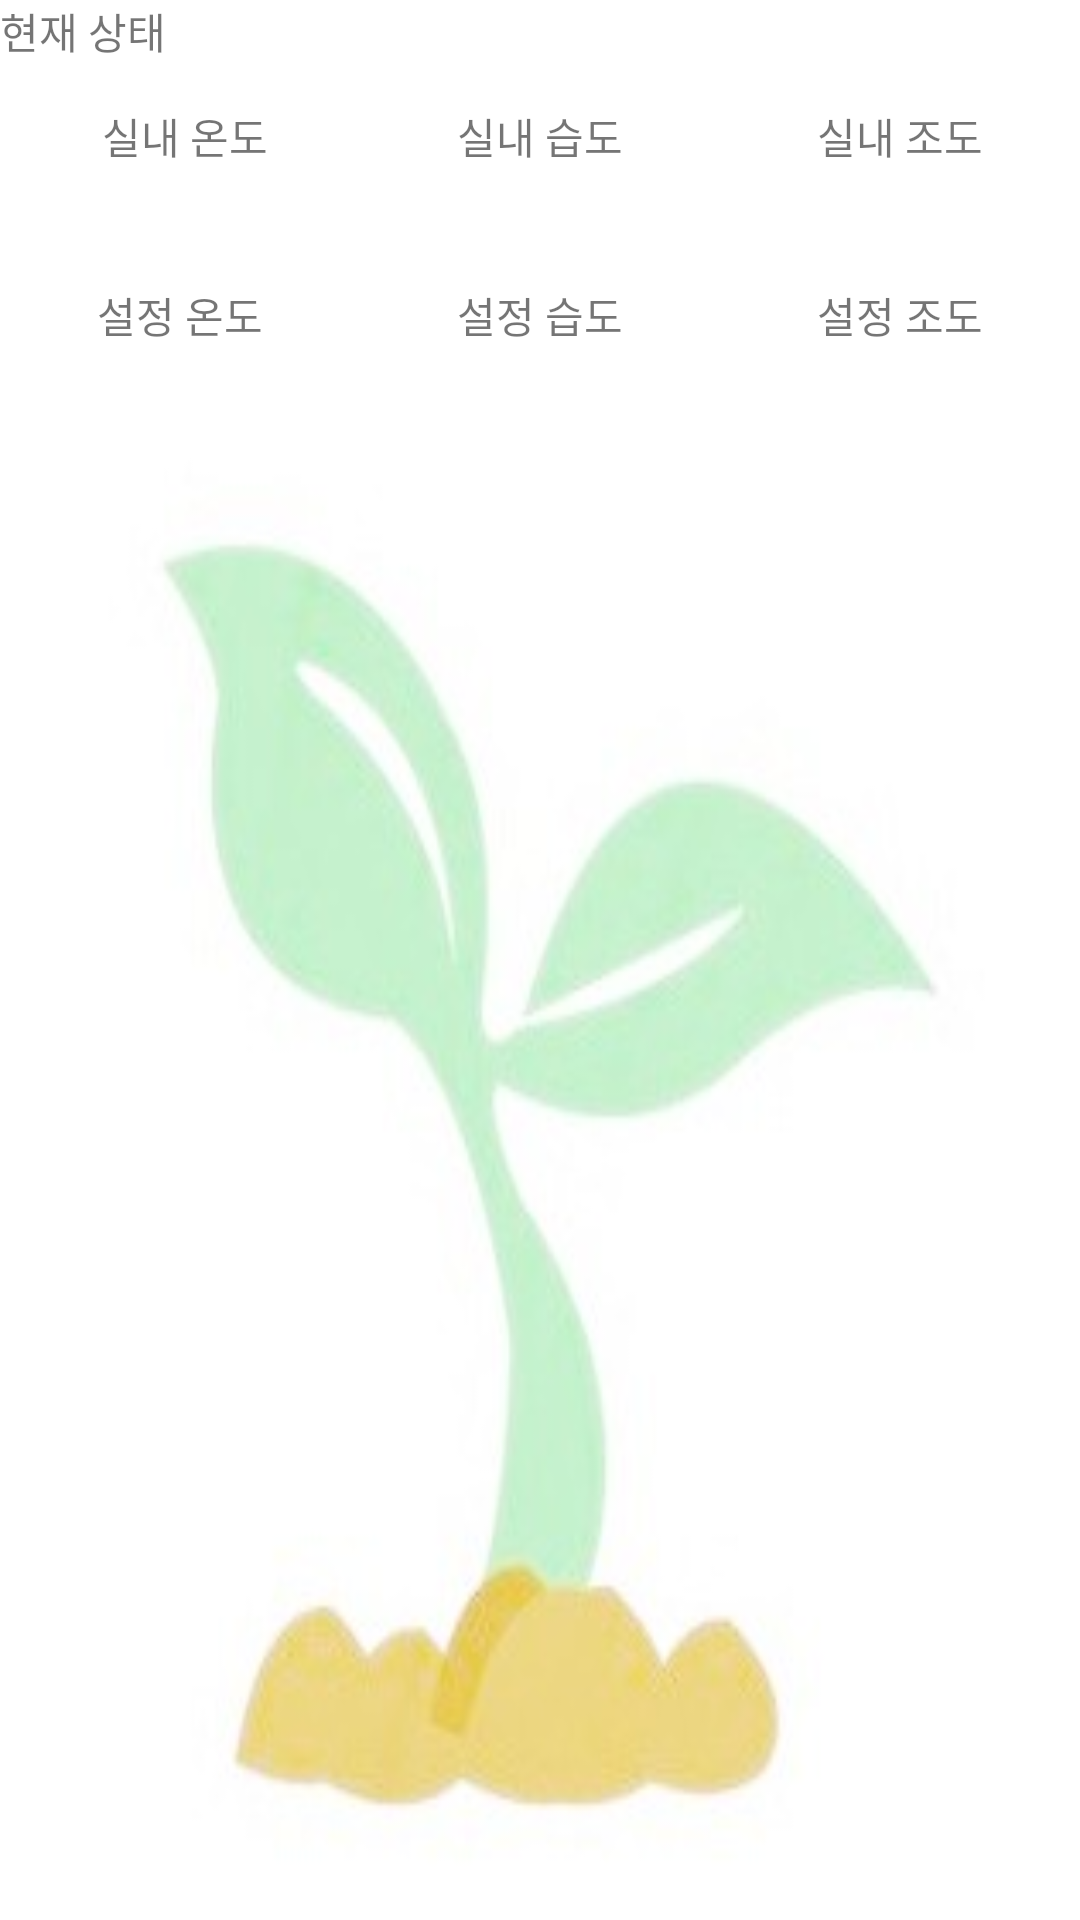

The Android layout XML behind this screen, and the referenced resources:
<!-- AndroidManifest.xml: application theme Theme.MyApplication -->
<!-- res/layout/state_main.xml -->
<RelativeLayout xmlns:android="http://schemas.android.com/apk/res/android"
    xmlns:app="http://schemas.android.com/apk/res-auto"
    xmlns:tools="http://schemas.android.com/tools"
    android:layout_width="match_parent"
    android:layout_height="match_parent"
    android:gravity="center"
    android:background="@drawable/main_image3"
    android:orientation="vertical"
    tools:context=".StateActivity">


    <LinearLayout
        android:layout_width="match_parent"
        android:layout_height="731dp"
        android:orientation="vertical">

        <TextView
            android:id="@+id/textView4"
            android:layout_width="match_parent"
            android:layout_height="35dp"
            android:text="현재 상태" />

        <LinearLayout
            android:layout_width="match_parent"
            android:layout_height="236dp"
            android:layout_weight="1"
            android:orientation="vertical">

            <LinearLayout
                android:id="@+id/nowState"
                android:layout_width="match_parent"
                android:layout_height="wrap_content"
                android:orientation="horizontal"
                android:paddingBottom="20dp">

                <LinearLayout
                    android:id="@+id/nowTempLayout"
                    android:layout_width="match_parent"
                    android:layout_height="match_parent"
                    android:layout_weight="1"
                    android:orientation="vertical"
                    android:textAlignment="center">

                    <TextView
                        android:id="@+id/nowTemp"
                        android:layout_width="match_parent"
                        android:layout_height="wrap_content"
                        android:layout_weight="1"
                        android:text=" 실내 온도"
                        android:textAlignment="center" />

                    <TextView
                        android:id="@+id/nowTemp_value"
                        android:layout_width="match_parent"
                        android:layout_height="wrap_content"
                        android:layout_weight="1"
                        android:textAlignment="center" />
                </LinearLayout>

                <LinearLayout
                    android:id="@+id/nowMoistureLayout"
                    android:layout_width="match_parent"
                    android:layout_height="match_parent"
                    android:layout_weight="1"
                    android:orientation="vertical">

                    <TextView
                        android:id="@+id/nowMoisture"
                        android:layout_width="match_parent"
                        android:layout_height="wrap_content"
                        android:layout_weight="1"
                        android:text="실내 습도"
                        android:textAlignment="center" />

                    <TextView
                        android:id="@+id/nowMoisture_value"
                        android:layout_width="match_parent"
                        android:layout_height="wrap_content"
                        android:layout_weight="1"
                        android:textAlignment="center" />
                </LinearLayout>

                <LinearLayout
                    android:id="@+id/nowLuxLayout"
                    android:layout_width="match_parent"
                    android:layout_height="match_parent"
                    android:layout_weight="1"
                    android:orientation="vertical">

                    <TextView
                        android:id="@+id/nowLux"
                        android:layout_width="match_parent"
                        android:layout_height="wrap_content"
                        android:layout_weight="1"
                        android:text="실내 조도"
                        android:textAlignment="center" />

                    <TextView
                        android:id="@+id/nowLux_value"
                        android:layout_width="match_parent"
                        android:layout_height="wrap_content"
                        android:layout_weight="1"
                        android:textAlignment="center" />
                </LinearLayout>

            </LinearLayout>

            <LinearLayout
                android:id="@+id/setState"
                android:layout_width="match_parent"
                android:layout_height="wrap_content"
                android:orientation="vertical">

                <LinearLayout
                    android:id="@+id/setLayout"
                    android:layout_width="match_parent"
                    android:layout_height="wrap_content"
                    android:layout_weight="1"
                    android:orientation="horizontal">

                    <LinearLayout
                        android:id="@+id/setTempLayout"
                        android:layout_width="match_parent"
                        android:layout_height="match_parent"
                        android:layout_weight="1"
                        android:orientation="vertical">

                        <TextView
                            android:id="@+id/setTemp"
                            android:layout_width="match_parent"
                            android:layout_height="31dp"
                            android:layout_weight="1"
                            android:text="설정 온도"
                            android:textAlignment="center" />

                        <TextView
                            android:id="@+id/setTemp_value"
                            android:layout_width="match_parent"
                            android:layout_height="wrap_content"
                            android:layout_weight="1"
                            android:textAlignment="center" />
                    </LinearLayout>

                    <LinearLayout
                        android:id="@+id/setMoistureLayout"
                        android:layout_width="match_parent"
                        android:layout_height="match_parent"
                        android:layout_weight="1"
                        android:orientation="vertical">

                        <TextView
                            android:id="@+id/setMoisture"
                            android:layout_width="match_parent"
                            android:layout_height="33dp"
                            android:layout_weight="1"
                            android:text="설정 습도"
                            android:textAlignment="center" />

                        <TextView
                            android:id="@+id/setMoisture_value"
                            android:layout_width="match_parent"
                            android:layout_height="wrap_content"
                            android:layout_weight="1"
                            android:textAlignment="center" />
                    </LinearLayout>

                    <LinearLayout
                        android:id="@+id/setLuxLayout"
                        android:layout_width="match_parent"
                        android:layout_height="match_parent"
                        android:layout_weight="1"
                        android:orientation="vertical">

                        <TextView
                            android:id="@+id/setLux"
                            android:layout_width="match_parent"
                            android:layout_height="31dp"
                            android:layout_weight="1"
                            android:text="설정 조도"
                            android:textAlignment="center" />

                        <TextView
                            android:id="@+id/setLux_value"
                            android:layout_width="match_parent"
                            android:layout_height="wrap_content"
                            android:layout_weight="1"
                            android:textAlignment="center" />
                    </LinearLayout>

                </LinearLayout>

            </LinearLayout>

            <com.google.android.material.tabs.TabLayout
                android:id="@+id/tab"
                android:layout_width="match_parent"
                android:layout_height="86dp"

                app:tabIndicatorColor="@android:color/black"
                app:tabSelectedTextColor="@color/cardview_dark_background" />

            <androidx.viewpager.widget.ViewPager
                android:id="@+id/viewpager"
                android:layout_width="match_parent"
                android:layout_height="match_parent" />
        </LinearLayout>

    </LinearLayout>

</RelativeLayout>
<!-- resources referenced by this layout -->
<resources>
  <!-- drawable main_image3: jpg bitmap (drawable, 7152 bytes) -->
  <style name="Theme.MyApplication" parent="Theme.AppCompat.Light">
          
          <item name="colorPrimary">@color/purple_500</item>
          <item name="colorPrimaryVariant">@color/purple_700</item>
          <item name="colorOnPrimary">@color/white</item>
          
          <item name="colorSecondary">@color/teal_200</item>
          <item name="colorSecondaryVariant">@color/teal_700</item>
          <item name="colorOnSecondary">@color/black</item>
          
          <item name="android:statusBarColor" tools:targetApi="l">?attr/colorPrimaryVariant</item>
          
          <item name="windowNoTitle">true</item>
      </style>
  <!-- not gathered from this repository: default colours our renderer supplied (Android Studio template values) -->
  <color name="purple_500">#FF6200EE</color>
  <color name="purple_700">#FF3700B3</color>
  <color name="teal_200">#FF03DAC5</color>
  <color name="teal_700">#FF018786</color>
  <color name="black">#FF000000</color>
  <color name="white">#FFFFFFFF</color>
</resources>
